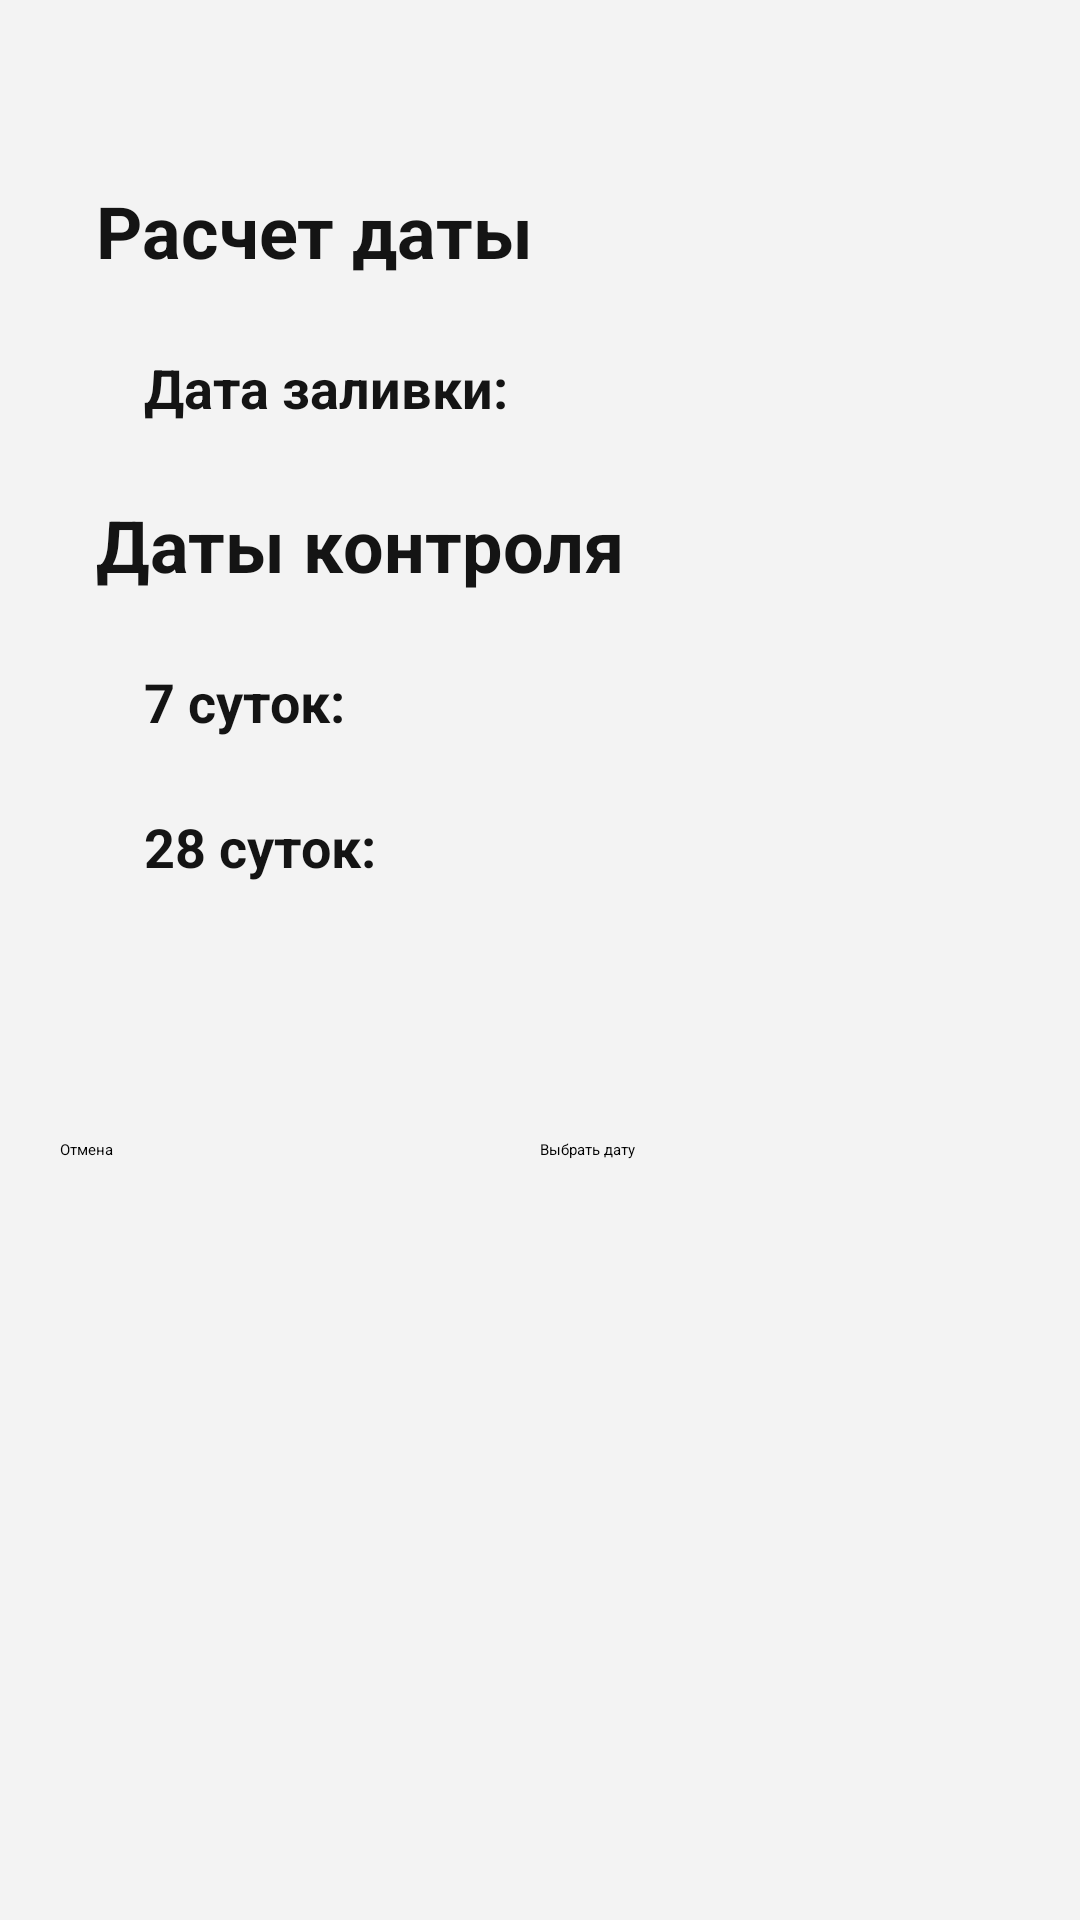

Write the Android layout XML for this screen, with the resource values it uses.
<!-- AndroidManifest.xml: application theme Theme.App.Starting -->
<!-- res/layout/fragment_date.xml -->
<?xml version="1.0" encoding="utf-8"?>
<androidx.constraintlayout.widget.ConstraintLayout xmlns:android="http://schemas.android.com/apk/res/android"
    xmlns:app="http://schemas.android.com/apk/res-auto"
    xmlns:tools="http://schemas.android.com/tools"
    android:layout_width="match_parent"
    android:layout_height="match_parent"
    android:background="#F3F3F3"
    tools:context=".fragments.calc_date.DateFragment">

    <TextView
        android:id="@+id/textViewOne"
        android:layout_width="wrap_content"
        android:layout_height="wrap_content"
        android:text="@string/tv_calcdate"
        android:textColor="@color/black"
        android:textSize="24sp"
        android:textStyle="bold"
        app:layout_constraintBottom_toBottomOf="parent"
        app:layout_constraintEnd_toEndOf="parent"
        app:layout_constraintHorizontal_bias="0.15"
        app:layout_constraintStart_toStartOf="parent"
        app:layout_constraintTop_toTopOf="parent"
        app:layout_constraintVertical_bias="0.100000024" />

    <TextView
        android:id="@+id/textViewTwo"
        android:layout_width="wrap_content"
        android:layout_height="wrap_content"
        android:layout_marginStart="16dp"
        android:layout_marginTop="24dp"
        android:text="@string/tv_selectdate"
        android:textColor="@color/black"
        android:textSize="18sp"
        android:textStyle="bold"
        app:layout_constraintStart_toStartOf="@+id/textViewOne"
        app:layout_constraintTop_toBottomOf="@+id/textViewOne" />

    <TextView
        android:id="@+id/tv_start_date"
        android:layout_width="100dp"
        android:layout_height="wrap_content"
        android:layout_marginStart="8dp"
        android:textColor="@color/black"
        android:textSize="18sp"
        android:textStyle="bold"
        app:layout_constraintStart_toEndOf="@+id/textViewTwo"
        app:layout_constraintTop_toTopOf="@+id/textViewTwo" />

    <TextView
        android:id="@+id/textViewThree"
        android:layout_width="wrap_content"
        android:layout_height="wrap_content"
        android:layout_marginTop="24dp"
        android:text="@string/tv_controldate"
        android:textColor="@color/black"
        android:textSize="24sp"
        android:textStyle="bold"
        app:layout_constraintStart_toStartOf="@+id/textViewOne"
        app:layout_constraintTop_toBottomOf="@+id/textViewTwo" />

    <TextView
        android:id="@+id/textViewFour"
        android:layout_width="wrap_content"
        android:layout_height="wrap_content"
        android:layout_marginStart="16dp"
        android:layout_marginTop="24dp"
        android:text="@string/tv_7days"
        android:textColor="@color/black"
        android:textSize="18sp"
        android:textStyle="bold"
        app:layout_constraintStart_toStartOf="@+id/textViewThree"
        app:layout_constraintTop_toBottomOf="@+id/textViewThree" />

    <TextView
        android:id="@+id/tv_sevendays"
        android:layout_width="100dp"
        android:layout_height="wrap_content"
        android:layout_marginStart="8dp"
        android:textColor="@color/black"
        android:textSize="18sp"
        android:textStyle="bold"
        app:layout_constraintStart_toEndOf="@+id/textViewFour"
        app:layout_constraintTop_toTopOf="@+id/textViewFour" />

    <TextView
        android:id="@+id/textViewFive"
        android:layout_width="wrap_content"
        android:layout_height="wrap_content"
        android:layout_marginTop="24dp"
        android:text="@string/tv_28days"
        android:textColor="@color/black"
        android:textSize="18sp"
        android:textStyle="bold"
        app:layout_constraintStart_toStartOf="@+id/textViewFour"
        app:layout_constraintTop_toBottomOf="@+id/textViewFour" />

    <TextView
        android:id="@+id/tv_twentyeigth_days"
        android:layout_width="100dp"
        android:layout_height="wrap_content"
        android:layout_marginStart="8dp"
        android:textColor="@color/black"
        android:textSize="18sp"
        android:textStyle="bold"
        app:layout_constraintStart_toEndOf="@+id/textViewFive"
        app:layout_constraintTop_toTopOf="@+id/textViewFive" />

    <Button
        android:id="@+id/btn_calc_date"
        android:layout_width="160dp"
        android:layout_height="wrap_content"
        android:text="@string/btn_select_date"
        app:layout_constraintBottom_toBottomOf="parent"
        app:layout_constraintEnd_toEndOf="parent"
        app:layout_constraintHorizontal_bias="0.9"
        app:layout_constraintStart_toStartOf="parent"
        app:layout_constraintTop_toTopOf="parent"
        app:layout_constraintVertical_bias="0.6" />

    <Button
        android:id="@+id/btn_date_cancel"
        style="?attr/materialButtonOutlinedStyle"
        android:layout_width="160dp"
        android:layout_height="wrap_content"
        android:text="@string/btn_cancel"
        app:layout_constraintBottom_toBottomOf="parent"
        app:layout_constraintEnd_toEndOf="parent"
        app:layout_constraintHorizontal_bias="0.1"
        app:layout_constraintStart_toStartOf="parent"
        app:layout_constraintTop_toTopOf="parent"
        app:layout_constraintVertical_bias="0.6" />

</androidx.constraintlayout.widget.ConstraintLayout>
<!-- resources referenced by this layout -->
<resources>
  <color name="black">#141414</color>
  <string name="btn_cancel">Отмена</string>
  <string name="btn_select_date">Выбрать дату</string>
  <string name="tv_28days">28 суток:</string>
  <string name="tv_7days">7 суток:</string>
  <string name="tv_calcdate">Расчет даты</string>
  <string name="tv_controldate">Даты контроля</string>
  <string name="tv_selectdate">Дата заливки: </string>
  <style name="Theme.App.Starting" parent="Theme.SplashScreen">
          <item name="windowSplashScreenBackground">@color/grey_500</item>
          <item name="windowSplashScreenAnimatedIcon">@drawable/ic_main_background</item>
          <item name="windowSplashScreenAnimationDuration">200</item>
          <item name="postSplashScreenTheme">@style/Theme.Calculator</item>
      </style>
  <color name="grey_500">#484D6D</color>
  <!-- drawable ic_main_background (drawable) -->
  <vector xmlns:android="http://schemas.android.com/apk/res/android"
      android:width="360dp"
      android:height="640dp"
      android:viewportWidth="360"
      android:viewportHeight="640">
    <path
        android:pathData="M0,0h360v640h-360z"
        android:fillColor="#484D6D"/>
  </vector>
  <style name="Theme.Calculator" parent="Theme.MaterialComponents.DayNight.DarkActionBar">
          
          <item name="colorPrimary">@color/grey_500</item>
          <item name="colorPrimaryVariant">@color/grey_500</item>
          <item name="colorOnPrimary">@color/white</item>
          
          <item name="colorSecondary">@color/teal_200</item>
          <item name="colorSecondaryVariant">@color/teal_700</item>
          <item name="colorOnSecondary">@color/black</item>
          
          <item name="android:statusBarColor" tools:targetApi="l">?attr/colorPrimaryVariant</item>
          
      </style>
  <color name="white">#FFFFFF</color>
  <color name="teal_200">#484D6D</color>
  <color name="teal_700">#484D6D</color>
</resources>
